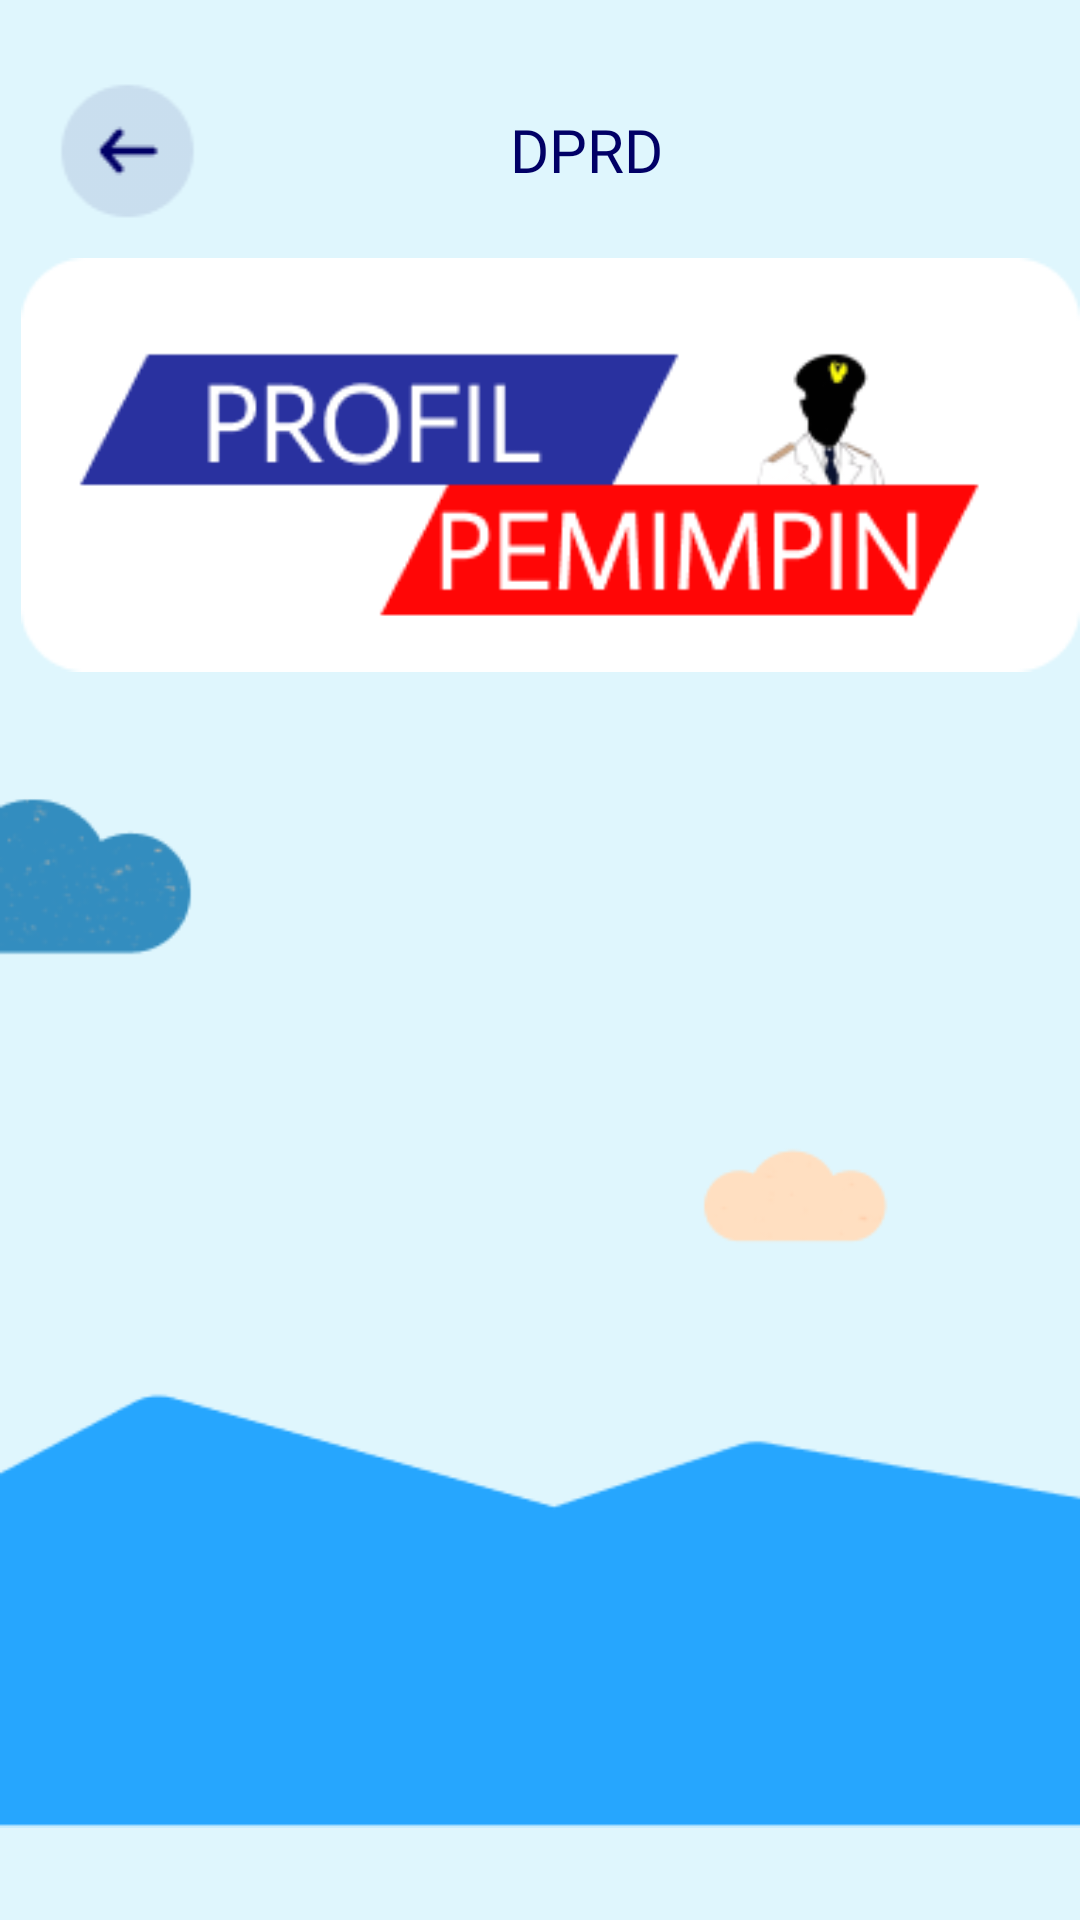

Produce the Android XML layout that renders to this screen, including the resource entries it uses.
<!-- AndroidManifest.xml: application theme Theme.OneBoarding -->
<!-- res/layout/activity_detail_pemimpin3.xml -->
<?xml version="1.0" encoding="utf-8"?>
<RelativeLayout xmlns:android="http://schemas.android.com/apk/res/android"
    xmlns:app="http://schemas.android.com/apk/res-auto"
    xmlns:tools="http://schemas.android.com/tools"
    android:layout_width="match_parent"
    android:layout_height="match_parent"
    android:background="#DFF6FD"
    tools:context=".detailPemimpinActivity3">

    <ImageView
        android:layout_width="match_parent"
        android:layout_height="wrap_content"
        android:src="@drawable/image"
        android:layout_alignParentBottom="true"
        android:layout_marginBottom="-5dp"
        />

    <LinearLayout
        android:id="@+id/dn_header"
        android:layout_width="match_parent"
        android:layout_height="100dp"
        android:orientation="horizontal"
        >

        <ImageView
            android:onClick="back"
            android:layout_width="65dp"
            android:layout_height="65dp"
            android:src="@drawable/back"
            android:layout_gravity="center"
            android:layout_marginLeft="10dp"
            />

        <TextView
            android:layout_width="wrap_content"
            android:layout_height="wrap_content"
            android:text="DPRD"
            android:fontFamily="@font/manrope_bold"
            android:layout_gravity="center"
            android:textSize="20sp"
            android:textColor="@color/warna2"
            android:layout_marginLeft="95sp"
            />
    </LinearLayout>










    <ImageView
        android:id="@+id/itemHeader1"
        android:layout_width="400dp"
        android:layout_height="170dp"
        android:layout_marginStart="7dp"
        android:layout_marginTop="70dp"
        android:src="@drawable/profil_pemimpin" />
    <androidx.recyclerview.widget.RecyclerView
        android:id="@+id/DPRD"
        android:layout_marginTop="250dp"
        android:layout_width="match_parent"
        android:layout_height="match_parent"
        tools:listitem="@layout/item_detailpemimpin"/>


</RelativeLayout>
<!-- res/layout/item_detailpemimpin.xml (included above) -->
<?xml version="1.0" encoding="utf-8"?>
<androidx.cardview.widget.CardView xmlns:android="http://schemas.android.com/apk/res/android"
    xmlns:card_view="http://schemas.android.com/apk/res-auto"
    xmlns:tools="http://schemas.android.com/tools"
    android:id="@+id/card_view1"
    android:layout_width="match_parent"
    android:layout_height="wrap_content"
    android:layout_gravity="center"
    android:layout_marginLeft="8dp"
    android:layout_marginTop="4dp"
    android:layout_marginRight="8dp"
    android:layout_marginBottom="4dp"
    card_view:cardCornerRadius="8dp">

    <RelativeLayout
        android:layout_width="match_parent"
        android:layout_height="300dp"
        android:padding="8dp">

        <ImageView
            android:id="@+id/img_item_photo3"
            android:layout_width="370dp"
            android:layout_height="160dp"
            android:layout_marginBottom="4dp"

            android:background="@drawable/bg_walikota"
            tools:src="@tools:sample/avatars" />

        <TextView
            android:id="@+id/tv_item_name3"
            android:layout_width="match_parent"
            android:layout_height="wrap_content"
            android:layout_marginLeft="16dp"
            android:layout_marginTop="190dp"
            android:layout_marginRight="16dp"
            android:layout_marginBottom="8dp"
            android:textSize="18sp"
            android:textStyle="bold"
            android:fontFamily="@font/manrope_medium"
            tools:text="@string/desc" />
        <TextView
            android:id="@+id/tv_item_priode"
            android:layout_width="match_parent"
            android:layout_height="wrap_content"
            android:layout_marginLeft="16dp"
            android:layout_marginTop="240dp"
            android:layout_marginRight="16dp"
            android:layout_marginBottom="8dp"
            android:textSize="14sp"
            android:textStyle="bold"
            android:fontFamily="@font/manrope_medium"
            tools:text="@string/desc" />


    </RelativeLayout>

</androidx.cardview.widget.CardView>
<!-- resources referenced by this layout -->
<resources>
  <color name="warna2">#010066</color>
  <!-- drawable back: png bitmap (drawable, 1119 bytes) -->
  <!-- drawable bg_walikota: png bitmap (drawable, 1089 bytes) -->
  <!-- drawable image: png bitmap (drawable, 8562 bytes) -->
  <!-- drawable profil_pemimpin: png bitmap (drawable, 7601 bytes) -->
  <string name="desc">"ini deskripsinya"</string>
  <style name="Theme.OneBoarding" parent="Theme.AppCompat.Light.NoActionBar">
      </style>
</resources>
